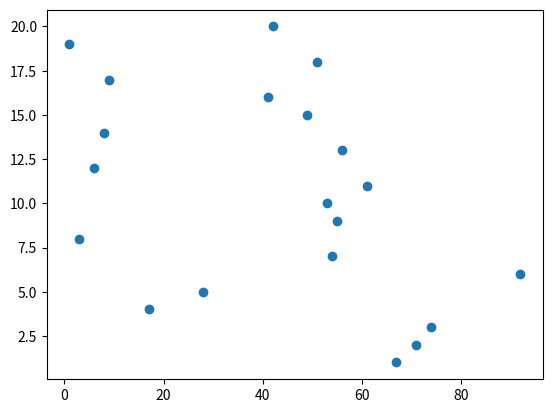

The matplotlib source for this figure:
from matplotlib import pyplot as plt
from random import randint

x = []
y = []

for i in range(1, 21):
    x.append(randint(1, 100))
    y.append(i)

plt.scatter(x, y)
plt.show()